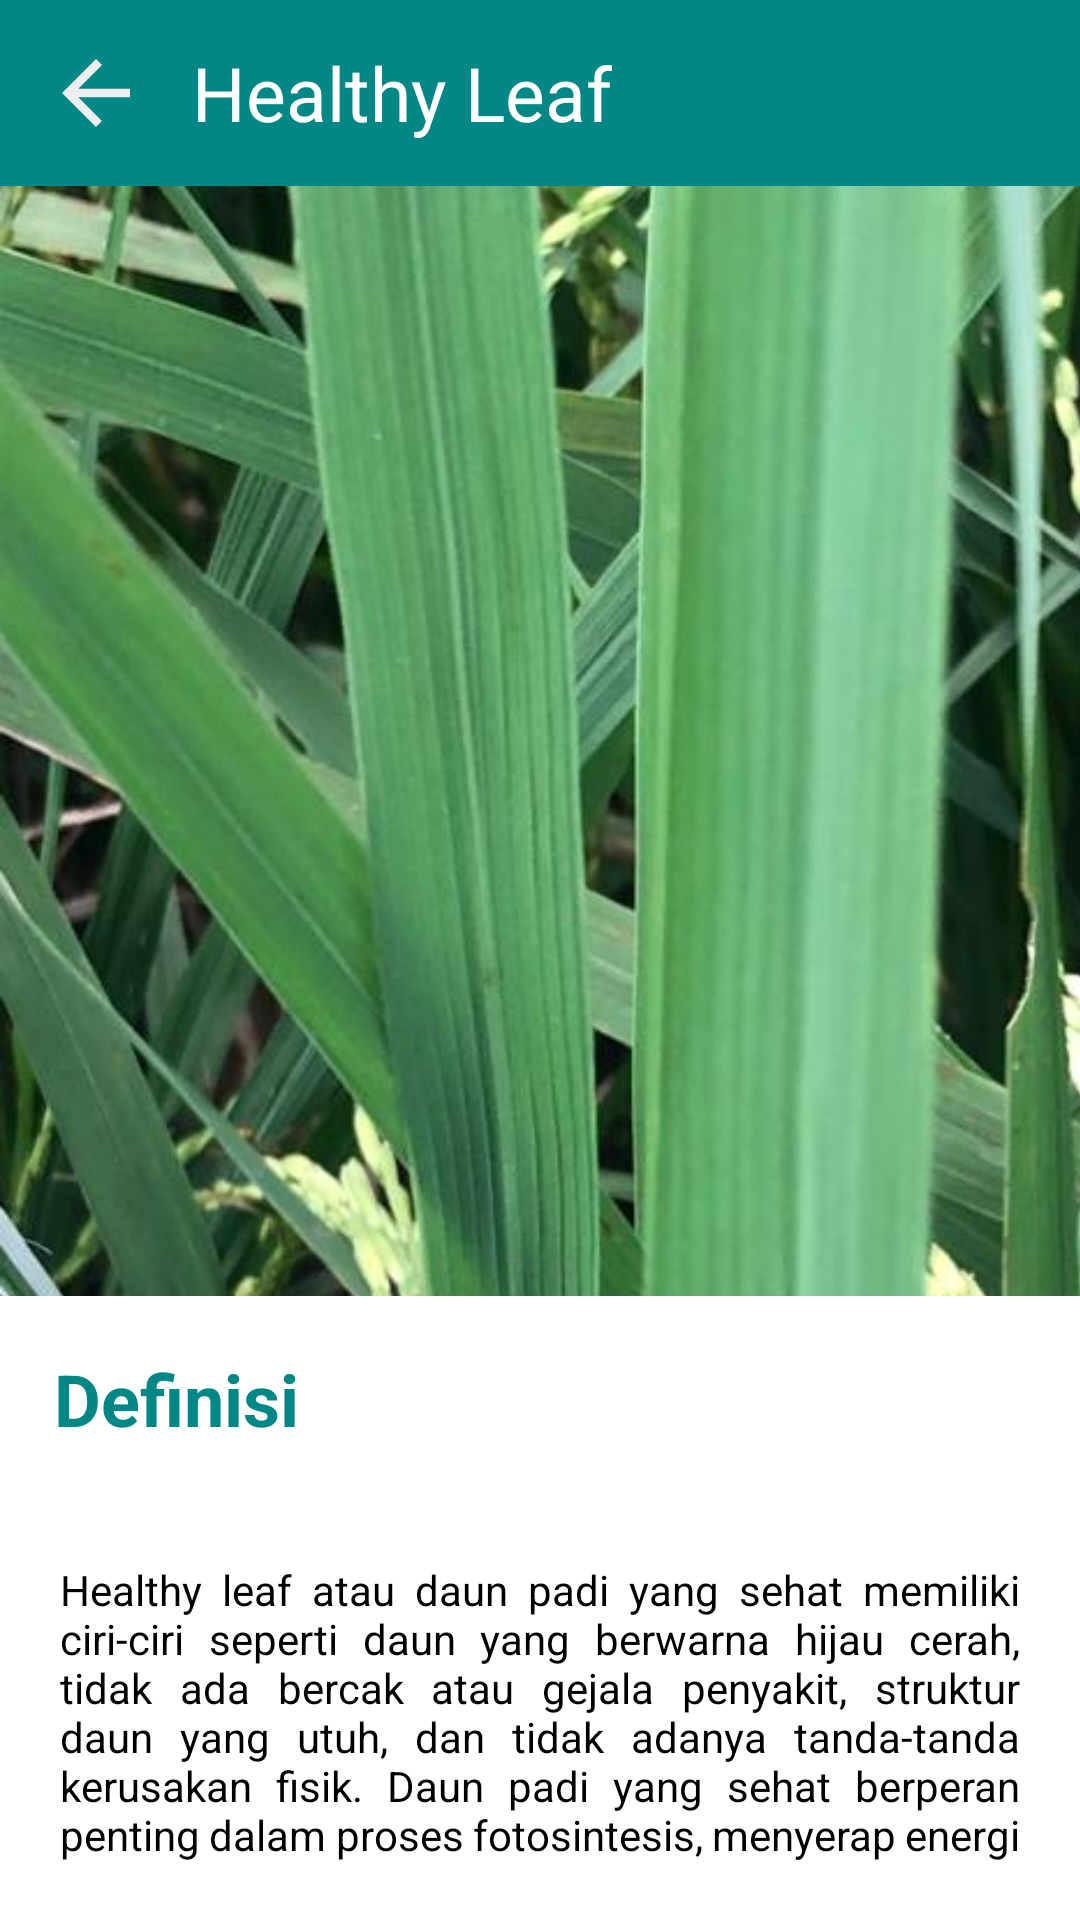

This screen was rendered from an Android layout file. Write that file and the resources it references.
<!-- AndroidManifest.xml: application theme Theme.ERidi -->
<!-- res/layout/activity_healthy.xml -->
<?xml version="1.0" encoding="utf-8"?>
<LinearLayout xmlns:android="http://schemas.android.com/apk/res/android"
    xmlns:tools="http://schemas.android.com/tools"
    android:layout_width="match_parent"
    android:layout_height="match_parent"
    android:orientation="vertical"
    android:padding="0dp">

    
    <LinearLayout
        android:layout_width="match_parent"
        android:layout_height="wrap_content"
        android:background="@color/green"
        android:orientation="horizontal"
        android:padding="14dp">

        <ImageView
            android:layout_width="50dp"
            android:layout_height="34dp"
            android:src="@drawable/ic_baseline_arrow_back_24"
            android:contentDescription="back"
            android:paddingRight="14dp"
            android:onClick="onBackPressed" />

        <TextView
            android:layout_width="wrap_content"
            android:layout_height="wrap_content"
            android:text="Healthy Leaf"
            android:textSize="25sp"
            android:textColor="@android:color/white"
            android:gravity="center_vertical" />

    </LinearLayout>

    
    <ImageView
        android:layout_width="415dp"
        android:layout_height="370dp"
        android:adjustViewBounds="true"
        android:scaleType="centerCrop"
        android:src="@drawable/healthy" />

    
    <TextView
        android:layout_width="match_parent"
        android:layout_height="wrap_content"
        android:padding="18dp"
        android:text="Definisi"
        android:textColor="@color/green"
        android:textSize="24sp"
        android:textStyle="bold" />

    
    <TextView
        android:layout_width="match_parent"
        android:layout_height="wrap_content"
        android:padding="20dp"
        android:text="Healthy leaf atau daun padi yang sehat memiliki ciri-ciri seperti daun yang berwarna hijau cerah, tidak ada bercak atau gejala penyakit, struktur daun yang utuh, dan tidak adanya tanda-tanda kerusakan fisik. Daun padi yang sehat berperan penting dalam proses fotosintesis, menyerap energi matahari untuk menghasilkan makanan tanaman. Selain itu, daun yang sehat juga melindungi tanaman dari serangan penyakit dan hama. Oleh karena itu, menjaga kebersihan dan kesehatan daun padi sangat penting untuk pertumbuhan dan produktivitas tanaman."
        android:textColor="@color/black"
        android:textSize="14sp"
        android:justificationMode="inter_word"
        android:gravity="top|start|end" />

</LinearLayout>
<!-- resources referenced by this layout -->
<resources>
  <color name="black">#FF000000</color>
  <color name="green">#FF018786</color>
  <!-- drawable healthy: jpg bitmap (drawable, 46559 bytes) -->
  <!-- drawable ic_baseline_arrow_back_24 (drawable) -->
  <vector android:height="24dp" android:tint="#EFEEEF"
      android:viewportHeight="24" android:viewportWidth="24"
      android:width="24dp" xmlns:android="http://schemas.android.com/apk/res/android">
      <path android:fillColor="@android:color/white" android:pathData="M20,11H7.83l5.59,-5.59L12,4l-8,8 8,8 1.41,-1.41L7.83,13H20v-2z"/>
  </vector>
  <style name="Theme.ERidi" parent="Theme.MaterialComponents.DayNight.DarkActionBar">
      
      <item name="colorPrimary">@color/green</item>
      <item name="colorPrimaryVariant">@color/green</item>
      <item name="colorOnPrimary">@color/white</item>
      
      <item name="colorSecondary">@color/green_200</item>
      <item name="colorSecondaryVariant">@color/green</item>
      <item name="colorOnSecondary">@color/black</item>
      
      <item name="android:statusBarColor" tools:targetApi="l">?attr/colorPrimaryVariant</item>
      
  </style>
  <color name="white">#FFFFFFFF</color>
  <color name="green_200">#FF03DAC5</color>
</resources>
